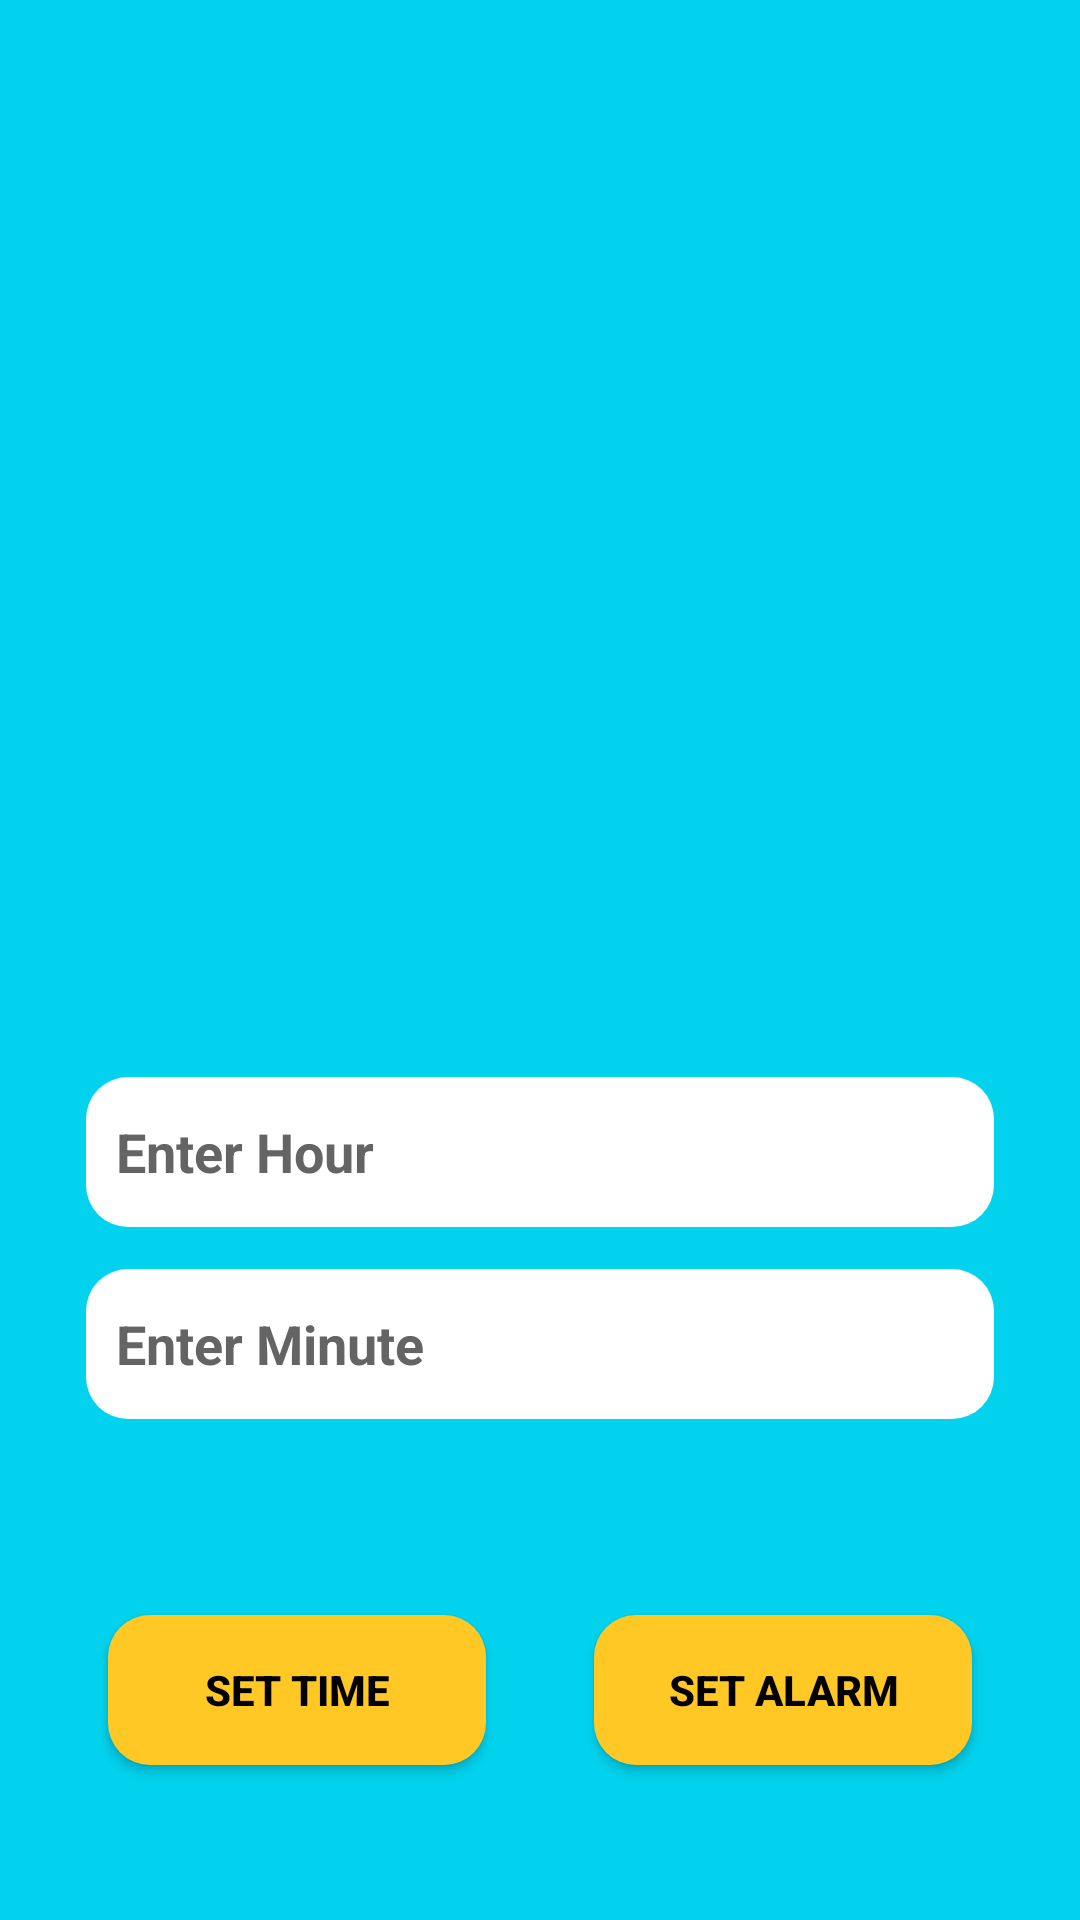

Here is an Android app screen rendered from its layout file. Give the layout XML and the strings, colors and styles it references.
<!-- AndroidManifest.xml: application theme Theme.ElliotStopwatch -->
<!-- res/layout/activity_alarm.xml -->
<?xml version="1.0" encoding="utf-8"?>
<androidx.constraintlayout.widget.ConstraintLayout xmlns:android="http://schemas.android.com/apk/res/android"
    xmlns:app="http://schemas.android.com/apk/res-auto"
    xmlns:tools="http://schemas.android.com/tools"
    android:layout_width="match_parent"
    android:layout_height="match_parent"
    android:background="#02D2ED"
    tools:context=".Activity_Alarm">

    <com.airbnb.lottie.LottieAnimationView
        android:id="@+id/animationAlarm"
        android:layout_width="0dp"
        android:layout_height="400dp"
        android:alpha="0"
        app:layout_constraintBottom_toBottomOf="parent"
        app:layout_constraintEnd_toEndOf="parent"
        app:layout_constraintHorizontal_bias="0.965"
        app:layout_constraintStart_toStartOf="parent"
        app:layout_constraintTop_toTopOf="parent"
        app:layout_constraintVertical_bias="0.0"
        app:lottie_autoPlay="true"
        app:lottie_loop="true"
        app:lottie_rawRes="@raw/alarm_anim" />

    <androidx.constraintlayout.widget.Guideline
        android:id="@+id/guideline17"
        android:layout_width="wrap_content"
        android:layout_height="wrap_content"
        android:orientation="horizontal"
        app:layout_constraintGuide_percent="0.6" />

    <androidx.constraintlayout.widget.Guideline
        android:id="@+id/guideline18"
        android:layout_width="wrap_content"
        android:layout_height="wrap_content"
        android:orientation="vertical"
        app:layout_constraintGuide_percent="0.08" />

    <androidx.constraintlayout.widget.Guideline
        android:id="@+id/guideline19"
        android:layout_width="wrap_content"
        android:layout_height="wrap_content"
        android:orientation="vertical"
        app:layout_constraintGuide_percent="0.92" />

    <EditText
        android:id="@+id/etHour"
        android:layout_width="0dp"
        android:layout_height="wrap_content"
        android:background="@drawable/shape2"
        android:backgroundTint="@color/white"
        android:ems="10"
        android:hint="Enter Hour"
        android:inputType="textPersonName"
        android:padding="10dp"
        android:textColor="@color/black"
        android:textColorHint="#646464"
        android:textStyle="bold"
        app:layout_constraintBottom_toTopOf="@+id/guideline17"
        app:layout_constraintEnd_toStartOf="@+id/guideline19"
        app:layout_constraintStart_toStartOf="@+id/guideline18"
        app:layout_constraintTop_toTopOf="@+id/guideline17" />

    <androidx.constraintlayout.widget.Guideline
        android:id="@+id/guideline20"
        android:layout_width="wrap_content"
        android:layout_height="wrap_content"
        android:orientation="horizontal"
        app:layout_constraintGuide_percent="0.7" />

    <EditText
        android:id="@+id/etMinute"
        android:layout_width="0dp"
        android:layout_height="wrap_content"
        android:background="@drawable/shape2"
        android:backgroundTint="@color/white"
        android:ems="10"
        android:hint="Enter Minute"
        android:inputType="textPersonName"
        android:padding="10dp"
        android:textColor="@color/black"
        android:textColorHint="#646464"
        android:textStyle="bold"
        app:layout_constraintBottom_toTopOf="@+id/guideline20"
        app:layout_constraintEnd_toStartOf="@+id/guideline19"
        app:layout_constraintStart_toStartOf="@+id/guideline18"
        app:layout_constraintTop_toTopOf="@+id/guideline20" />

    <androidx.constraintlayout.widget.Guideline
        android:id="@+id/guideline21"
        android:layout_width="wrap_content"
        android:layout_height="wrap_content"
        android:layout_marginTop="16dp"
        android:orientation="vertical"
        app:layout_constraintGuide_percent="0.1"
        app:layout_constraintTop_toTopOf="parent" />

    <androidx.constraintlayout.widget.Guideline
        android:id="@+id/guideline22"
        android:layout_width="wrap_content"
        android:layout_height="wrap_content"
        android:layout_marginTop="16dp"
        android:orientation="vertical"
        app:layout_constraintGuide_percent="0.9"
        app:layout_constraintTop_toTopOf="parent" />

    <androidx.constraintlayout.widget.Guideline
        android:id="@+id/guideline23"
        android:layout_width="wrap_content"
        android:layout_height="wrap_content"
        android:orientation="vertical"
        app:layout_constraintGuide_percent="0.45" />

    <androidx.constraintlayout.widget.Guideline
        android:id="@+id/guideline24"
        android:layout_width="wrap_content"
        android:layout_height="wrap_content"
        android:layout_marginTop="16dp"
        android:orientation="vertical"
        app:layout_constraintGuide_percent="0.55"
        app:layout_constraintTop_toTopOf="parent" />

    <androidx.constraintlayout.widget.Guideline
        android:id="@+id/guideline25"
        android:layout_width="wrap_content"
        android:layout_height="wrap_content"
        android:orientation="horizontal"
        app:layout_constraintGuide_percent="0.88" />

    <Button
        android:id="@+id/btnSetTime"
        android:layout_width="0dp"
        android:layout_height="wrap_content"
        android:background="@drawable/shape2"
        android:text="Set Time"
        android:textColor="@color/black"
        android:textStyle="bold"
        app:layout_constraintBottom_toTopOf="@+id/guideline25"
        app:layout_constraintEnd_toStartOf="@+id/guideline23"
        app:layout_constraintStart_toStartOf="@+id/guideline21"
        app:layout_constraintTop_toTopOf="@+id/guideline25" />

    <Button
        android:id="@+id/btnAlarmSet"
        android:layout_width="0dp"
        android:layout_height="wrap_content"
        android:background="@drawable/shape2"
        android:text="Set Alarm"
        android:textColor="@color/black"
        android:textStyle="bold"
        app:layout_constraintBottom_toTopOf="@+id/guideline25"
        app:layout_constraintEnd_toStartOf="@+id/guideline22"
        app:layout_constraintStart_toStartOf="@+id/guideline24"
        app:layout_constraintTop_toTopOf="@+id/guideline25" />

</androidx.constraintlayout.widget.ConstraintLayout>
<!-- resources referenced by this layout -->
<resources>
  <!-- drawable shape2 (drawable) -->
  <?xml version="1.0" encoding="utf-8"?>
  <shape xmlns:android="http://schemas.android.com/apk/res/android"
      android:shape="rectangle">
  
      <corners android:radius="14dp" />
      <solid android:color="#FFC824" />
      <size android:height="50dp" />
  
  </shape>
  <style name="Theme.ElliotStopwatch" parent="Theme.Design.Light.NoActionBar">
          
          <item name="colorPrimary">@color/purple_500</item>
          <item name="colorPrimaryVariant">#FFC107</item>
          <item name="colorOnPrimary">@color/white</item>
          
          <item name="colorSecondary">@color/teal_200</item>
          <item name="colorSecondaryVariant">@color/teal_700</item>
          <item name="colorOnSecondary">@color/black</item>
          
          <item name="android:statusBarColor" tools:targetApi="l">?attr/colorPrimaryVariant</item>
          
      </style>
  <!-- not gathered from this repository: default colours our renderer supplied (Android Studio template values) -->
  <color name="purple_500">#FF6200EE</color>
  <color name="teal_200">#FF03DAC5</color>
  <color name="teal_700">#FF018786</color>
  <color name="black">#FF000000</color>
  <color name="white">#FFFFFFFF</color>
</resources>
